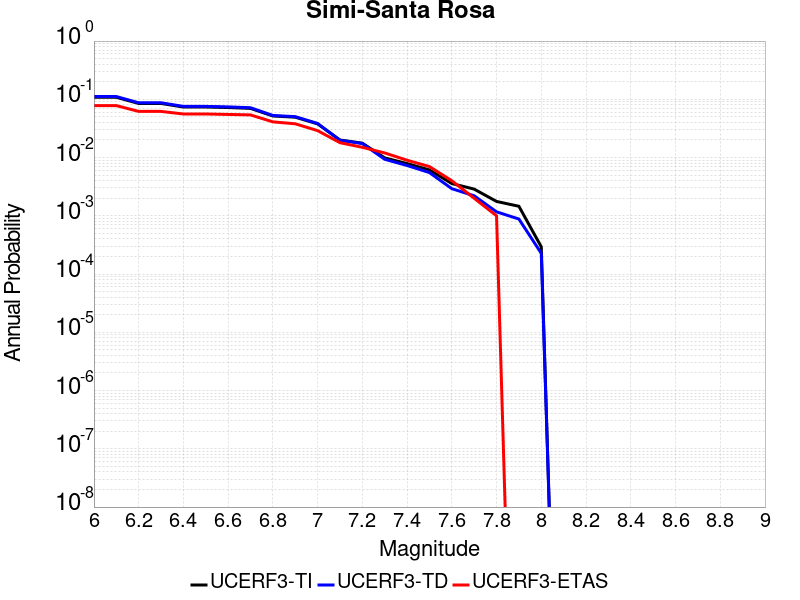

The data file committed next to this chart (first rows):
Magnitude, UCERF3-TI Prob, UCERF3-TD Prob, UCERF3-ETAS Prob
6.0, 0.1084, 0.1116, 0.078
6.1, 0.1084, 0.1116, 0.078
6.2, 0.08488, 0.08719, 0.062
6.3, 0.08488, 0.08719, 0.062
6.4, 0.07367, 0.0756, 0.056
6.5, 0.07367, 0.0756, 0.056
6.6, 0.07228, 0.07416, 0.055
6.7, 0.06987, 0.07168, 0.054
6.8, 0.05171, 0.05284, 0.041
6.9, 0.04935, 0.0504, 0.038
7.0, 0.0379, 0.03848, 0.029
7.1, 0.02001, 0.0198, 0.018
7.2, 0.01768, 0.0174, 0.015
7.3, 0.009877, 0.009346, 0.012
7.4, 0.007885, 0.007308, 0.009
7.5, 0.006132, 0.005523, 0.007
7.6, 0.003579, 0.002925, 0.004
7.7, 0.002872, 0.002207, 0.002
7.8, 0.001765, 0.00117, 0.001
7.9, 0.001458, 8.807052E-4, 0.0
8.0, 2.9350843E-4, 2.2709338E-4, 0.0
